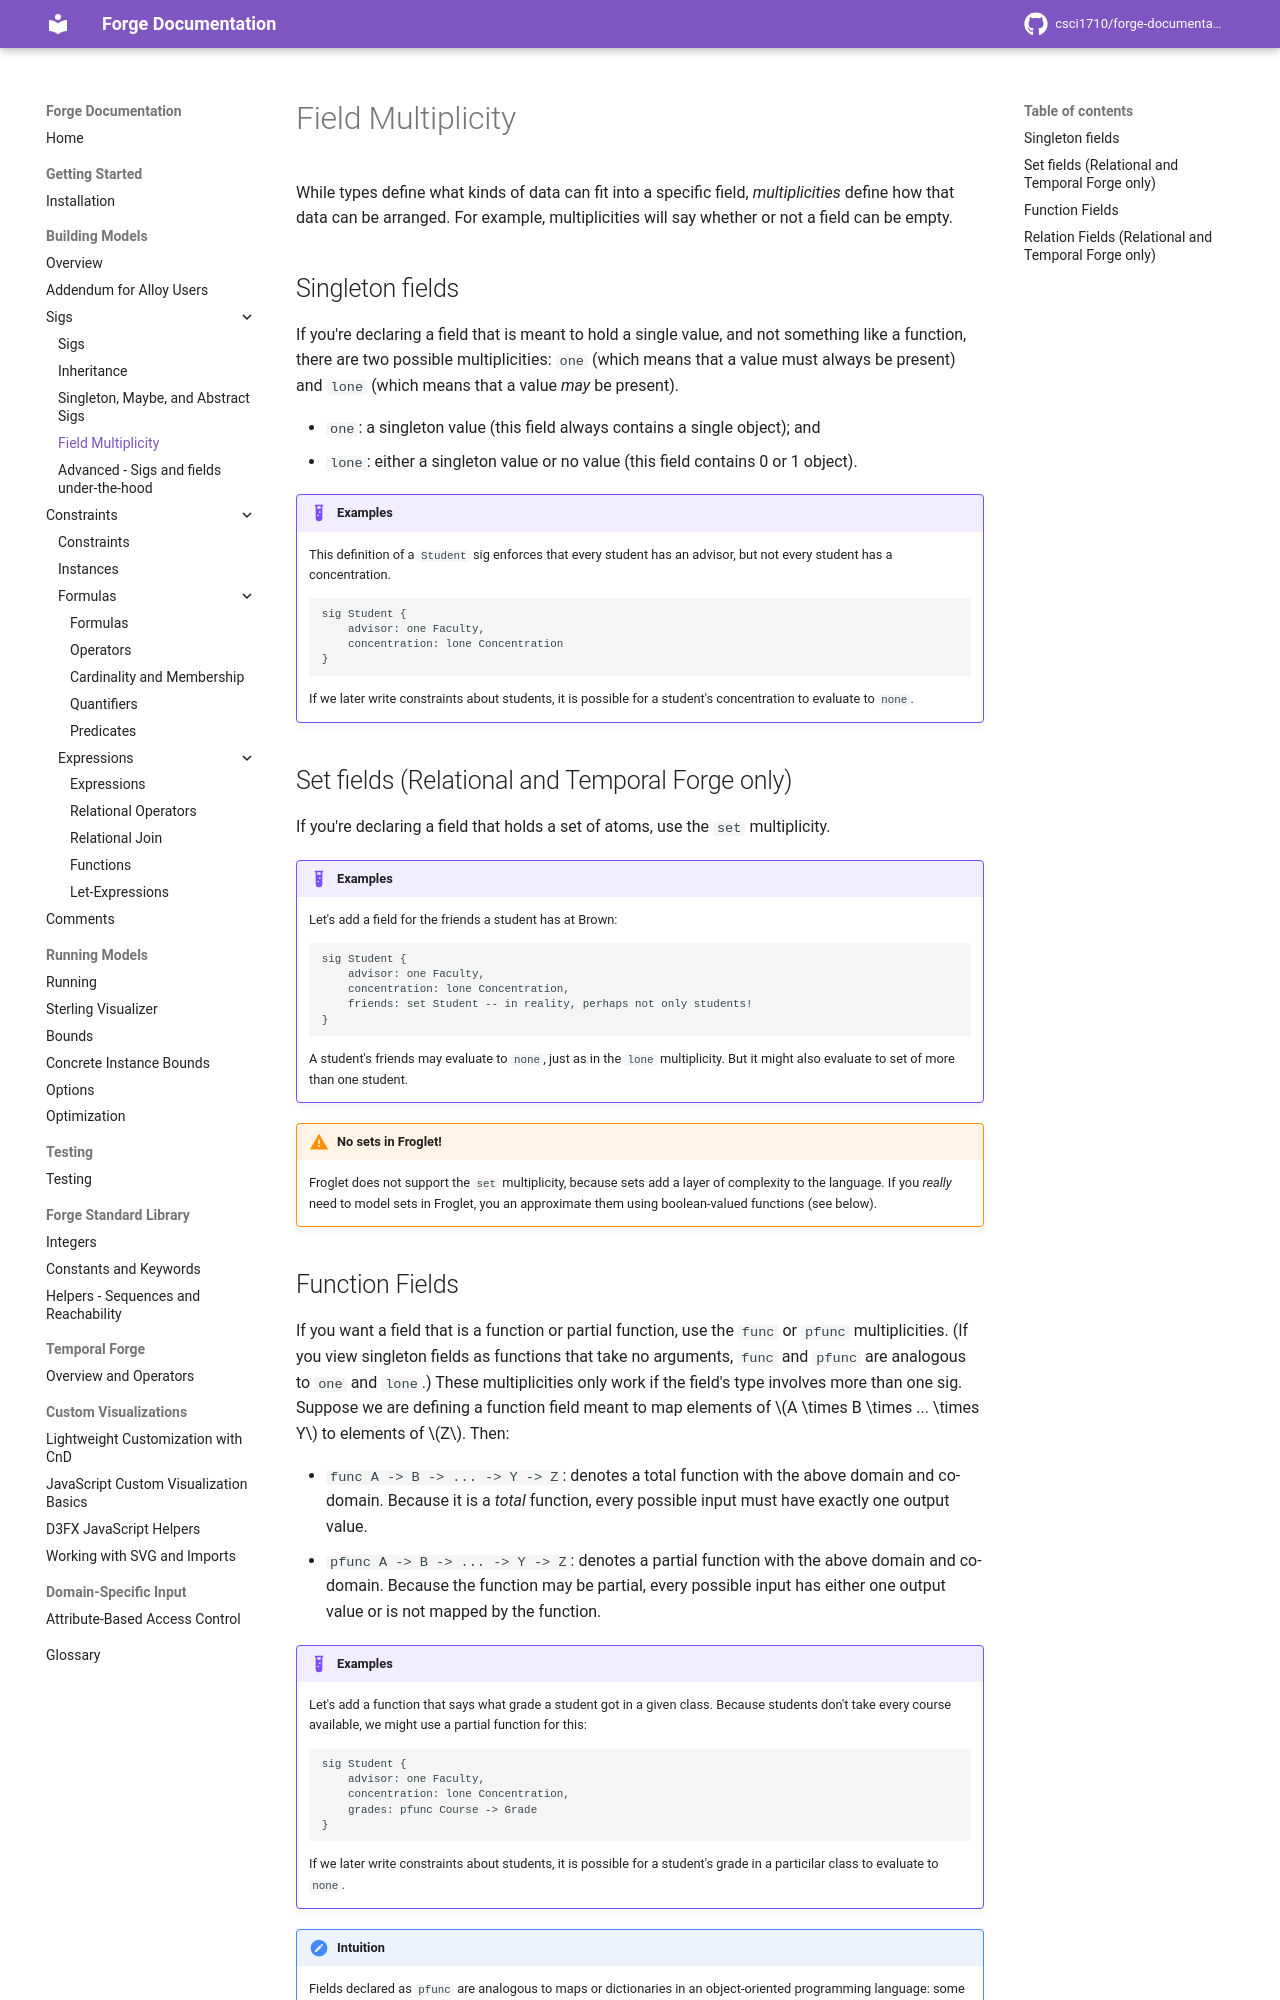

repository: forge-fm/forge-documentation · page: 4.2/building-models/sigs/multiplicity/index.html · generator: mkdocs

# Field Multiplicity

While types define what kinds of data can fit into a specific field, _multiplicities_ define how that data can be arranged. For example, multiplicities will say whether or not a field can be empty.


## Singleton fields 

If you're declaring a field that is meant to hold a single value, and not something like a function, there are two possible multiplicities: `one` (which means that a value must always be present) and `lone` (which means that a value _may_ be present). 

- `one`: a singleton value (this field always contains a single object); and
- `lone`: either a singleton value or no value (this field contains 0 or 1 object).

!!! example "Examples"
    This definition of a `Student` sig enforces that every student has an advisor, but not every student has a concentration.
    ```
    sig Student {
        advisor: one Faculty, 
        concentration: lone Concentration
    }
    ```
    If we later write constraints about students, it is possible for a student's concentration to evaluate to `none`.



## Set fields (Relational and Temporal Forge only)

If you're declaring a field that holds a set of atoms, use the `set` multiplicity.

!!! example "Examples"
    Let's add a field for the friends a student has at Brown:
    ```
    sig Student {
        advisor: one Faculty, 
        concentration: lone Concentration,
        friends: set Student -- in reality, perhaps not only students!
    }
    ```

    A student's friends may evaluate to `none`, just as in the `lone` multiplicity. But it might also evaluate to set of more than one student.


!!! warning "No sets in Froglet!"
    Froglet does not support the `set` multiplicity, because sets add a layer of complexity to the language. If you _really_ need to model sets in Froglet, you an approximate them using boolean-valued functions (see below).
